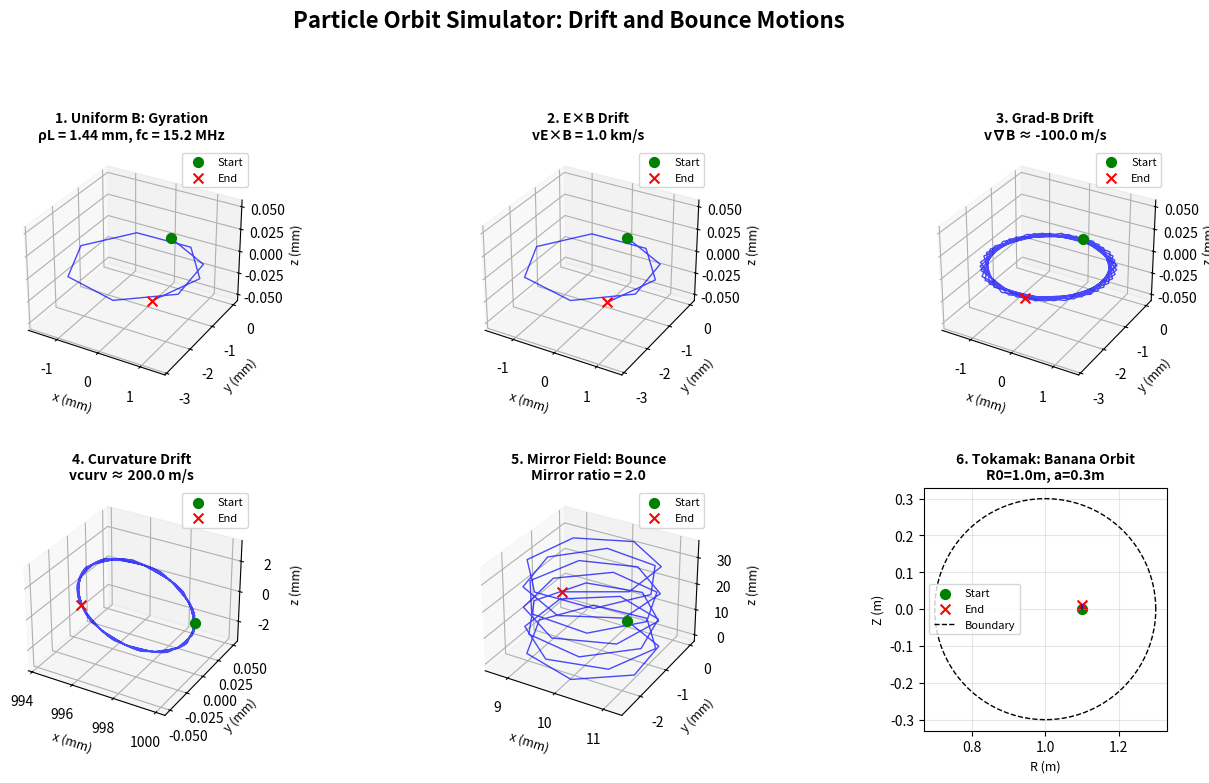

The matplotlib source for this figure:
#!/usr/bin/env python3
"""
Comprehensive Particle Orbit Simulator

This script simulates charged particle orbits in various electromagnetic field
configurations using the Boris algorithm.

Field configurations:
1. Uniform B: gyration
2. Uniform E + B: E×B drift
3. Gradient B: grad-B drift
4. Curved B: curvature drift
5. Mirror B: bounce motion
6. Tokamak-like: banana orbit

Author: Plasma Physics Examples
License: MIT
"""

import numpy as np
import matplotlib.pyplot as plt
from matplotlib.gridspec import GridSpec
from mpl_toolkits.mplot3d import Axes3D

# Physical constants
QE = 1.602176634e-19    # C
ME = 9.10938356e-31     # kg
MP = 1.672621898e-27    # kg

class ParticleOrbitSimulator:
    """Particle orbit simulator using Boris algorithm."""

    def __init__(self, q, m, dt=1e-10):
        """
        Initialize simulator.

        Parameters:
        -----------
        q : float
            Particle charge [C]
        m : float
            Particle mass [kg]
        dt : float
            Time step [s]
        """
        self.q = q
        self.m = m
        self.dt = dt

    def boris_push(self, r, v, E, B):
        """
        Boris algorithm for particle pushing.

        Parameters:
        -----------
        r : array (3,)
            Position [m]
        v : array (3,)
            Velocity [m/s]
        E : array (3,)
            Electric field [V/m]
        B : array (3,)
            Magnetic field [T]

        Returns:
        --------
        r_new, v_new : updated position and velocity
        """
        # Half acceleration from E field
        v_minus = v + 0.5 * (self.q / self.m) * E * self.dt

        # Rotation from B field
        t = 0.5 * (self.q / self.m) * B * self.dt
        s = 2 * t / (1 + np.dot(t, t))

        v_prime = v_minus + np.cross(v_minus, t)
        v_plus = v_minus + np.cross(v_prime, s)

        # Half acceleration from E field
        v_new = v_plus + 0.5 * (self.q / self.m) * E * self.dt

        # Update position
        r_new = r + v_new * self.dt

        return r_new, v_new

    def simulate(self, r0, v0, E_func, B_func, t_max, save_every=1):
        """
        Run simulation.

        Parameters:
        -----------
        r0 : array (3,)
            Initial position [m]
        v0 : array (3,)
            Initial velocity [m/s]
        E_func : callable
            E_func(r) returns E field at position r
        B_func : callable
            B_func(r) returns B field at position r
        t_max : float
            Maximum simulation time [s]
        save_every : int
            Save every N steps

        Returns:
        --------
        t, r, v : time and trajectory arrays
        """
        n_steps = int(t_max / self.dt)

        # Storage
        r_traj = [r0]
        v_traj = [v0]
        t_traj = [0]

        r = r0.copy()
        v = v0.copy()

        for step in range(1, n_steps + 1):
            E = E_func(r)
            B = B_func(r)

            r, v = self.boris_push(r, v, E, B)

            if step % save_every == 0:
                r_traj.append(r.copy())
                v_traj.append(v.copy())
                t_traj.append(step * self.dt)

        return np.array(t_traj), np.array(r_traj), np.array(v_traj)

# Field configuration functions

def uniform_B_field(B0):
    """Uniform magnetic field in z direction."""
    def B_func(r):
        return np.array([0, 0, B0])
    return B_func

def uniform_E_and_B(E0, B0):
    """Uniform E (x-dir) and B (z-dir) for E×B drift."""
    def E_func(r):
        return np.array([E0, 0, 0])
    def B_func(r):
        return np.array([0, 0, B0])
    return E_func, B_func

def gradient_B_field(B0, L):
    """Gradient B field: B = B0(1 + x/L) ẑ."""
    def B_func(r):
        return np.array([0, 0, B0 * (1 + r[0] / L)])
    return B_func

def curved_B_field(B0, R_c):
    """Curved B field (toroidal-like)."""
    def B_func(r):
        x, y, z = r
        R = np.sqrt(x**2 + y**2)
        if R < 1e-10:
            return np.array([0, 0, B0])
        # Toroidal field: B_phi = B0 * R0/R
        B_mag = B0 * R_c / (R + R_c)
        B_x = -B_mag * y / R
        B_y = B_mag * x / R
        return np.array([B_x, B_y, 0])
    return B_func

def mirror_B_field(B0, L_mirror):
    """Mirror field: B = B0(1 + (z/L)²) ẑ."""
    def B_func(r):
        return np.array([0, 0, B0 * (1 + (r[2] / L_mirror)**2)])
    return B_func

def tokamak_field(B_tor, B_pol, R0, r_minor):
    """
    Simplified tokamak field (toroidal + poloidal).

    Parameters:
    -----------
    B_tor : float
        Toroidal field at major radius [T]
    B_pol : float
        Poloidal field strength [T]
    R0 : float
        Major radius [m]
    r_minor : float
        Minor radius [m]
    """
    def B_func(r):
        x, y, z = r
        R = np.sqrt(x**2 + y**2)

        if R < 1e-10:
            return np.array([0, 0, B_tor])

        # Toroidal field (1/R dependence)
        B_t = B_tor * R0 / R
        B_phi_x = -B_t * y / R
        B_phi_y = B_t * x / R

        # Poloidal field (simplified: radial gradient)
        theta = np.arctan2(z, R - R0)
        B_p_r = B_pol * np.sin(theta)
        B_p_z = B_pol * np.cos(theta)

        B_x = B_phi_x + B_p_r * (R - R0) / R if R > 0 else 0
        B_y = B_phi_y
        B_z = B_p_z

        return np.array([B_x, B_y, B_z])

    return B_func

def plot_orbit_comparison():
    """
    Compare particle orbits in different field configurations.
    """
    print("=" * 70)
    print("Particle Orbit Simulator: Field Configuration Comparison")
    print("=" * 70)

    # Particle parameters
    q = QE  # Proton
    m = MP
    E_kin = 100  # eV
    v0_mag = np.sqrt(2 * E_kin * QE / m)

    # Field parameters
    B0 = 1.0  # T
    E0 = 1000  # V/m

    # Create simulator
    dt = 1e-9  # 1 ns
    sim = ParticleOrbitSimulator(q, m, dt)

    # Create figure
    fig = plt.figure(figsize=(16, 12))
    gs = GridSpec(3, 3, figure=fig, hspace=0.4, wspace=0.4)

    configurations = []

    # Configuration 1: Uniform B (gyration)
    print("\n1. Uniform B field (gyration)...")
    r0 = np.array([0, 0, 0])
    v0 = np.array([v0_mag, 0, 0])
    B_func = uniform_B_field(B0)
    E_func = lambda r: np.array([0, 0, 0])

    t, r, v = sim.simulate(r0, v0, E_func, B_func, t_max=1e-7, save_every=10)

    # Compute theoretical Larmor radius
    rho_L = m * v0_mag / (q * B0)
    omega_c = q * B0 / m

    configurations.append({
        'name': '1. Uniform B: Gyration',
        'r': r,
        't': t,
        'theory': f'ρL = {rho_L*1e3:.2f} mm, fc = {omega_c/(2*np.pi)/1e6:.1f} MHz',
        'drift': np.array([0, 0, 0])
    })

    # Configuration 2: E×B drift
    print("2. E×B drift...")
    r0 = np.array([0, 0, 0])
    v0 = np.array([v0_mag, 0, 0])
    E_func, B_func = uniform_E_and_B(E0, B0)

    t, r, v = sim.simulate(r0, v0, E_func, B_func, t_max=1e-7, save_every=10)

    v_ExB = E0 / B0

    configurations.append({
        'name': '2. E×B Drift',
        'r': r,
        't': t,
        'theory': f'vE×B = {v_ExB/1e3:.1f} km/s',
        'drift': np.array([0, v_ExB, 0])
    })

    # Configuration 3: Grad-B drift
    print("3. Grad-B drift...")
    L_grad = 1.0  # m
    r0 = np.array([0, 0, 0])
    v0 = np.array([v0_mag, 0, 0])
    B_func = gradient_B_field(B0, L_grad)
    E_func = lambda r: np.array([0, 0, 0])

    t, r, v = sim.simulate(r0, v0, E_func, B_func, t_max=5e-7, save_every=10)

    # Theoretical grad-B drift (perpendicular energy)
    v_perp = v0_mag
    v_gradB = -m * v_perp**2 / (2 * q * B0**2 * L_grad)

    configurations.append({
        'name': '3. Grad-B Drift',
        'r': r,
        't': t,
        'theory': f'v∇B ≈ {v_gradB:.1f} m/s',
        'drift': np.array([0, v_gradB, 0])
    })

    # Configuration 4: Curved B (curvature drift)
    print("4. Curvature drift...")
    R_c = 1.0  # m
    r0 = np.array([R_c, 0, 0])
    v0 = np.array([0, 0, v0_mag])  # Parallel velocity
    B_func = curved_B_field(B0, R_c)
    E_func = lambda r: np.array([0, 0, 0])

    t, r, v = sim.simulate(r0, v0, E_func, B_func, t_max=1e-6, save_every=10)

    # Theoretical curvature drift
    v_parallel = v0_mag
    v_curv = m * v_parallel**2 / (q * B0 * R_c**2)

    configurations.append({
        'name': '4. Curvature Drift',
        'r': r,
        't': t,
        'theory': f'vcurv ≈ {v_curv:.1f} m/s',
        'drift': None
    })

    # Configuration 5: Mirror field (bounce motion)
    print("5. Mirror field (bounce)...")
    L_mirror = 0.5  # m
    r0 = np.array([0.01, 0, 0])  # Small offset
    v_parallel = 0.5 * v0_mag
    v_perp = np.sqrt(v0_mag**2 - v_parallel**2)
    v0 = np.array([v_perp, 0, v_parallel])
    B_func = mirror_B_field(B0, L_mirror)
    E_func = lambda r: np.array([0, 0, 0])

    t, r, v = sim.simulate(r0, v0, E_func, B_func, t_max=5e-7, save_every=10)

    configurations.append({
        'name': '5. Mirror Field: Bounce',
        'r': r,
        't': t,
        'theory': f'Mirror ratio = 2.0',
        'drift': None
    })

    # Configuration 6: Tokamak (banana orbit)
    print("6. Tokamak field (banana orbit)...")
    R0 = 1.0  # m
    r_minor = 0.3  # m
    B_tor = 2.0  # T
    B_pol = 0.2  # T

    r0 = np.array([R0 + 0.1, 0, 0])
    v0 = np.array([v0_mag * 0.3, v0_mag * 0.3, v0_mag * 0.9])
    B_func = tokamak_field(B_tor, B_pol, R0, r_minor)
    E_func = lambda r: np.array([0, 0, 0])

    t, r, v = sim.simulate(r0, v0, E_func, B_func, t_max=2e-6, save_every=20)

    configurations.append({
        'name': '6. Tokamak: Banana Orbit',
        'r': r,
        't': t,
        'theory': f'R0={R0:.1f}m, a={r_minor:.1f}m',
        'drift': None
    })

    # Plot all configurations
    for idx, config in enumerate(configurations):
        row = idx // 3
        col = idx % 3

        if idx < 5:
            ax = fig.add_subplot(gs[row, col], projection='3d')
        else:
            ax = fig.add_subplot(gs[row, col])

        r = config['r']

        if idx < 5:
            # 3D plot
            ax.plot(r[:, 0] * 1e3, r[:, 1] * 1e3, r[:, 2] * 1e3,
                   'b-', linewidth=1, alpha=0.7)
            ax.scatter(r[0, 0] * 1e3, r[0, 1] * 1e3, r[0, 2] * 1e3,
                      c='green', s=50, marker='o', label='Start')
            ax.scatter(r[-1, 0] * 1e3, r[-1, 1] * 1e3, r[-1, 2] * 1e3,
                      c='red', s=50, marker='x', label='End')

            ax.set_xlabel('x (mm)', fontsize=9)
            ax.set_ylabel('y (mm)', fontsize=9)
            ax.set_zlabel('z (mm)', fontsize=9)
            ax.set_title(config['name'] + '\n' + config['theory'],
                        fontsize=10, fontweight='bold')
            ax.legend(fontsize=8)
        else:
            # 2D projection for tokamak
            R = np.sqrt(r[:, 0]**2 + r[:, 1]**2)
            Z = r[:, 2]

            ax.plot(R, Z, 'b-', linewidth=1, alpha=0.7)
            ax.scatter(R[0], Z[0], c='green', s=50, marker='o', label='Start')
            ax.scatter(R[-1], Z[-1], c='red', s=50, marker='x', label='End')

            # Draw tokamak boundary
            theta = np.linspace(0, 2 * np.pi, 100)
            R_boundary = R0 + r_minor * np.cos(theta)
            Z_boundary = r_minor * np.sin(theta)
            ax.plot(R_boundary, Z_boundary, 'k--', linewidth=1, label='Boundary')

            ax.set_xlabel('R (m)', fontsize=9)
            ax.set_ylabel('Z (m)', fontsize=9)
            ax.set_title(config['name'] + '\n' + config['theory'],
                        fontsize=10, fontweight='bold')
            ax.legend(fontsize=8)
            ax.set_aspect('equal')
            ax.grid(True, alpha=0.3)

    plt.suptitle('Particle Orbit Simulator: Drift and Bounce Motions',
                 fontsize=16, fontweight='bold', y=0.995)

    plt.savefig('orbit_simulator.png', dpi=150, bbox_inches='tight')
    print("\nPlot saved as 'orbit_simulator.png'")
    print("=" * 70)

    plt.show()

if __name__ == "__main__":
    plot_orbit_comparison()
